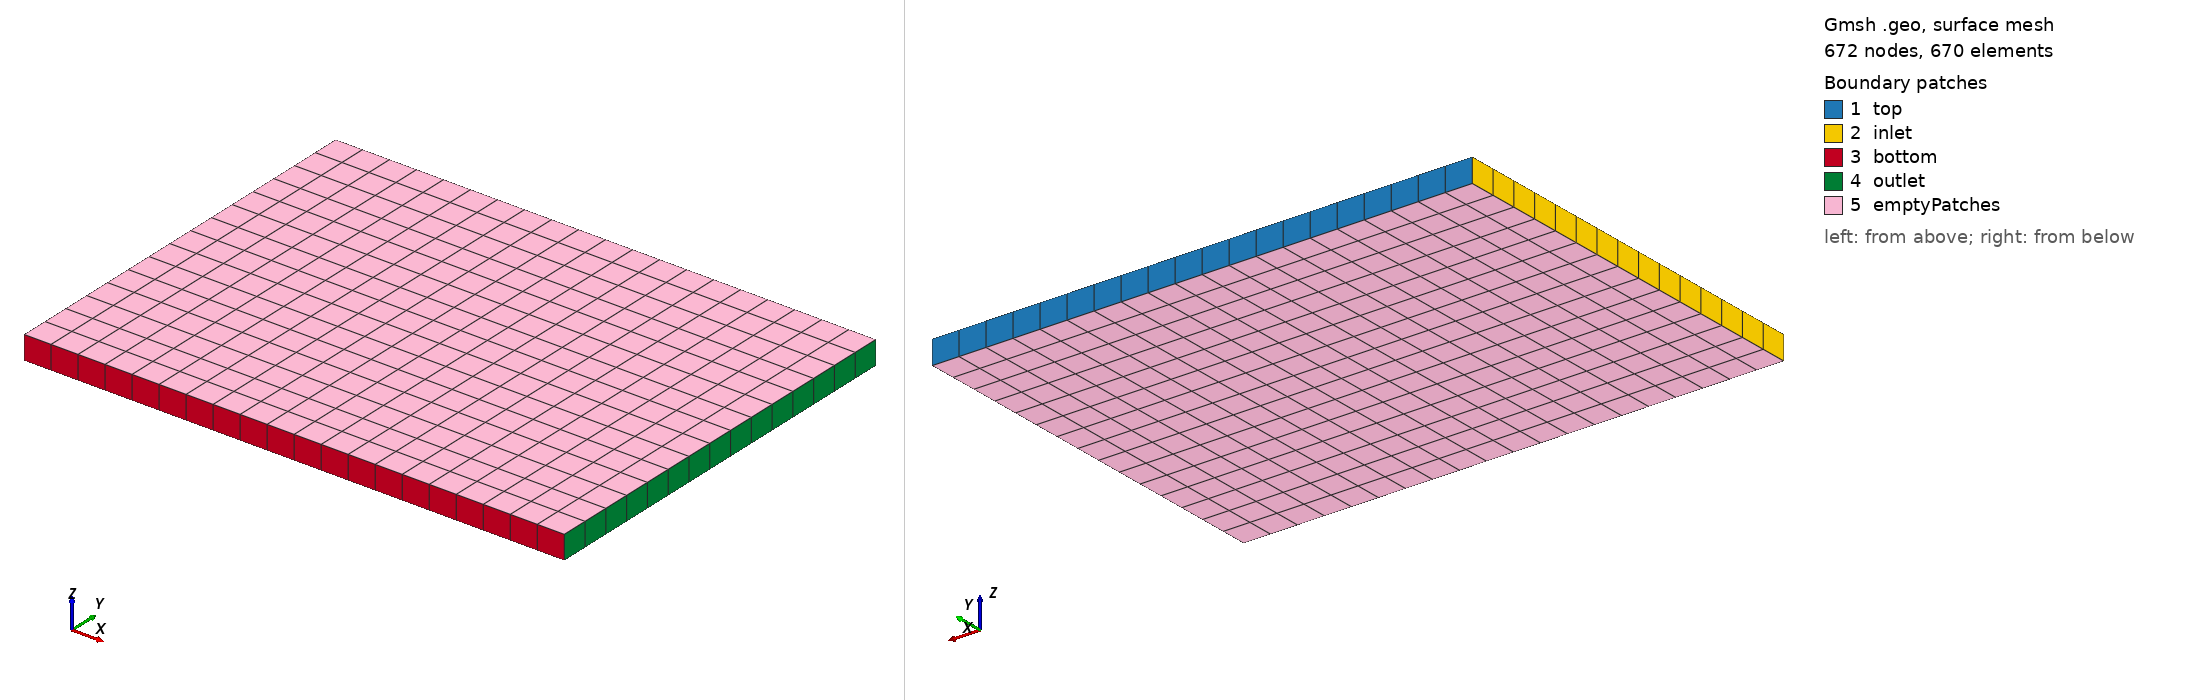

Gmsh geometry script, surface-meshed: 672 nodes, 670 surface elements. Boundary patches (legend numbers): 1 top, 2 inlet, 3 bottom, 4 outlet, 5 emptyPatches. Left view from above one corner, right view from below the opposite corner. Legend entries are the model's physical surfaces. The drawing asked Gmsh for element sizes between 1% and 20% of the model's largest extent; the script's own settings can give other sizes.

=== box.geo (drawn) ===
x=10;
y=7.5;
extr=(x+y)/20;
//+
Point(1) = {-x, y, 0, 1.0};
//+
Point(2) = {-x, -y, 0, 1.0};
//+
Point(3) = {x, -y, 0, 1.0};
//+
Point(4) = {x, y, 0, 1.0};
//+
Line(1) = {1, 2};
//+
Line(2) = {2, 3};
//+
Line(3) = {3, 4};
//+
Line(4) = {4, 1};
//+
Extrude {0, 0, extr} {
  Line{4}; Line{1}; Line{2}; Line{3}; 
}
//+
Line Loop(1) = {5, 9, 13, 17};
//+
Plane Surface(21) = {1};
//+
Line Loop(2) = {3, 4, 1, 2};
//+
Plane Surface(22) = {2};
//+
Transfinite Surface {21} = {6, 8, 10, 5};
//+
Transfinite Surface {22} = {1, 2, 3, 4};
//+
Transfinite Line {9, 1, 17, 3} = 16 Using Progression 1;
//+
Transfinite Line {4, 5, 2, 13} = 21 Using Progression 1;
//+
Transfinite Line {7, 11, 15, 6} = 2 Using Progression 1;
//+
Transfinite Surface {12} = {1, 2, 8, 6};
//+
Transfinite Surface {8} = {1, 6, 5, 4};
//+
Transfinite Surface {20} = {5, 4, 3, 10};
//+
Transfinite Surface {16} = {8, 2, 3, 10};
//+
Transfinite Line {7, 6, 11, 15} = 2 Using Progression 1;

//+
Mesh.RecombineAll = 1;

//+
Physical Surface("emptyPatches") = {21, 22};
//+
Physical Surface("inlet") = {12};
//+
Physical Surface("outlet") = {20};
//+
Physical Surface("top") = {8};
//+
Physical Surface("bottom") = {16};
//+
Surface Loop(1) = {21, 8, 22, 20, 16, 12};
//+
Volume(1) = {1};
//+
Physical Volume("volume") = {1};
//+
